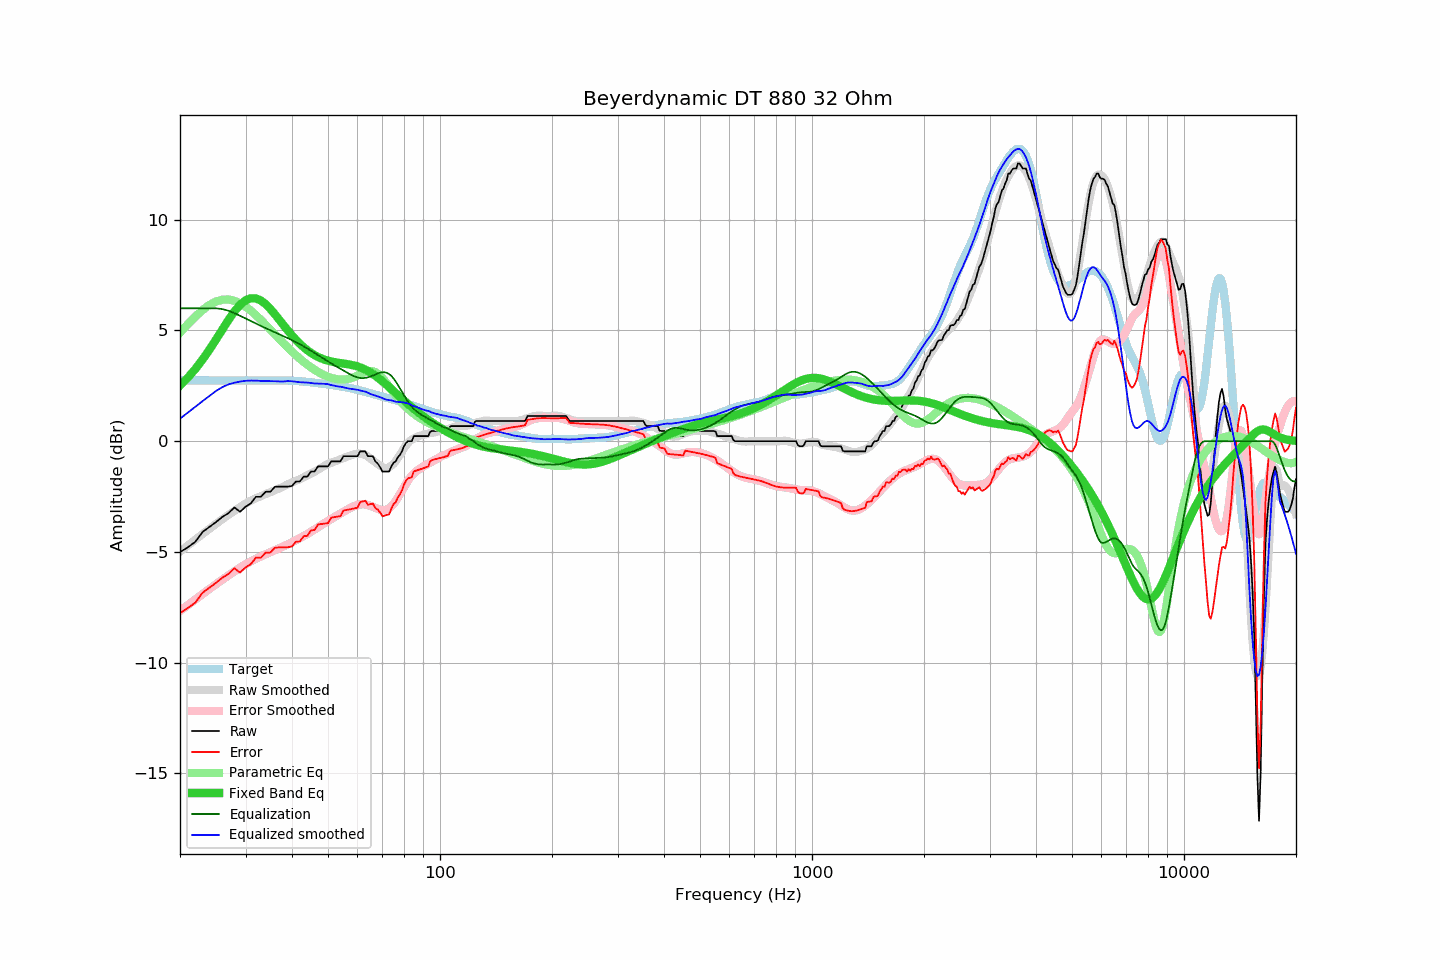

The table this chart was drawn from, first rows:
frequency, raw, error, smoothed, error_smoothed, equalization, parametric_eq, equalized_raw, equalized_smoothed, target
20, -5.01, -7.76, -4.98, -7.66, 6.00, 2.51, 0.99, 1.02, 2.75
21, -4.79, -7.53, -4.71, -7.40, 6.00, 2.87, 1.21, 1.29, 2.74
22, -4.54, -7.28, -4.44, -7.14, 6.00, 3.26, 1.46, 1.56, 2.74
23, -4.10, -6.84, -4.19, -6.90, 6.00, 3.69, 1.90, 1.81, 2.74
24, -3.87, -6.61, -3.96, -6.67, 6.00, 4.13, 2.13, 2.04, 2.74
25, -3.65, -6.39, -3.73, -6.46, 6.00, 4.59, 2.35, 2.27, 2.74
26, -3.42, -6.16, -3.52, -6.25, 5.96, 5.05, 2.54, 2.44, 2.74
27, -3.25, -5.99, -3.33, -6.06, 5.89, 5.47, 2.64, 2.56, 2.74
28, -2.99, -5.73, -3.14, -5.88, 5.78, 5.85, 2.79, 2.64, 2.74
29, -3.19, -5.93, -2.97, -5.71, 5.66, 6.15, 2.47, 2.69, 2.74
30, -2.96, -5.70, -2.82, -5.56, 5.54, 6.36, 2.58, 2.73, 2.74
31, -2.81, -5.56, -2.69, -5.42, 5.42, 6.45, 2.61, 2.74, 2.75
32, -2.51, -5.26, -2.57, -5.31, 5.31, 6.45, 2.80, 2.74, 2.75
33, -2.51, -5.26, -2.48, -5.20, 5.20, 6.35, 2.69, 2.72, 2.75
34, -2.28, -5.03, -2.39, -5.10, 5.10, 6.18, 2.82, 2.72, 2.75
35, -2.28, -5.03, -2.30, -5.01, 5.01, 5.97, 2.73, 2.71, 2.75
36, -2.06, -4.81, -2.21, -4.92, 4.92, 5.73, 2.86, 2.71, 2.75
37, -2.05, -4.80, -2.13, -4.83, 4.83, 5.48, 2.78, 2.70, 2.75
38, -2.05, -4.79, -2.04, -4.74, 4.74, 5.23, 2.69, 2.70, 2.74
39, -2.05, -4.79, -1.94, -4.65, 4.65, 4.99, 2.60, 2.71, 2.74
40, -2.02, -4.75, -1.86, -4.57, 4.57, 4.78, 2.55, 2.71, 2.73
41, -1.82, -4.54, -1.79, -4.47, 4.47, 4.58, 2.65, 2.68, 2.72
42, -1.82, -4.53, -1.72, -4.38, 4.38, 4.40, 2.56, 2.66, 2.71
43, -1.60, -4.29, -1.63, -4.28, 4.28, 4.24, 2.68, 2.66, 2.69
44, -1.60, -4.28, -1.54, -4.19, 4.19, 4.10, 2.59, 2.65, 2.68
45, -1.37, -4.03, -1.46, -4.09, 4.09, 3.99, 2.72, 2.63, 2.66
46, -1.37, -4.01, -1.38, -3.99, 3.99, 3.89, 2.62, 2.61, 2.64
47, -1.14, -3.76, -1.28, -3.88, 3.88, 3.80, 2.74, 2.60, 2.62
48, -1.14, -3.74, -1.19, -3.79, 3.79, 3.73, 2.65, 2.60, 2.60
49, -1.14, -3.72, -1.10, -3.69, 3.69, 3.68, 2.55, 2.59, 2.58
50, -1.14, -3.70, -1.03, -3.60, 3.60, 3.63, 2.46, 2.57, 2.56
51, -0.91, -3.45, -0.98, -3.51, 3.51, 3.60, 2.60, 2.53, 2.54
52, -0.91, -3.43, -0.92, -3.43, 3.43, 3.57, 2.52, 2.51, 2.52
53, -0.91, -3.41, -0.87, -3.35, 3.35, 3.55, 2.44, 2.47, 2.50
54, -0.91, -3.39, -0.81, -3.27, 3.27, 3.53, 2.36, 2.46, 2.48
55, -0.68, -3.13, -0.76, -3.19, 3.19, 3.51, 2.51, 2.43, 2.45
56, -0.68, -3.11, -0.71, -3.12, 3.12, 3.49, 2.44, 2.40, 2.43
57, -0.68, -3.08, -0.67, -3.04, 3.04, 3.46, 2.36, 2.37, 2.40
58, -0.68, -3.06, -0.62, -2.97, 2.97, 3.44, 2.29, 2.36, 2.38
59, -0.68, -3.03, -0.58, -2.92, 2.92, 3.41, 2.24, 2.34, 2.35
60, -0.68, -3.00, -0.56, -2.88, 2.88, 3.38, 2.20, 2.32, 2.32
61, -0.46, -2.75, -0.57, -2.85, 2.85, 3.33, 2.39, 2.29, 2.29
62, -0.46, -2.72, -0.58, -2.85, 2.85, 3.29, 2.39, 2.26, 2.26
63, -0.46, -2.69, -0.62, -2.86, 2.86, 3.23, 2.40, 2.23, 2.23
64, -0.68, -2.88, -0.69, -2.88, 2.88, 3.17, 2.20, 2.19, 2.20
65, -0.68, -2.84, -0.79, -2.92, 2.92, 3.10, 2.24, 2.13, 2.16
66, -0.68, -2.81, -0.87, -2.96, 2.96, 3.03, 2.28, 2.10, 2.13
67, -0.91, -3.01, -0.95, -3.01, 3.01, 2.96, 2.10, 2.06, 2.10
68, -1.01, -3.08, -1.03, -3.06, 3.06, 2.88, 2.05, 2.03, 2.07
69, -1.17, -3.22, -1.10, -3.09, 3.09, 2.79, 1.92, 1.99, 2.05
70, -1.37, -3.39, -1.17, -3.11, 3.11, 2.71, 1.74, 1.94, 2.02
71, -1.37, -3.36, -1.21, -3.11, 3.11, 2.62, 1.74, 1.90, 1.99
72, -1.37, -3.33, -1.21, -3.08, 3.08, 2.53, 1.71, 1.87, 1.96
73, -1.37, -3.30, -1.18, -3.03, 3.03, 2.44, 1.66, 1.85, 1.93
74, -1.14, -3.04, -1.10, -2.95, 2.95, 2.35, 1.81, 1.84, 1.90
75, -0.97, -2.84, -1.02, -2.83, 2.83, 2.26, 1.86, 1.81, 1.87
76, -0.91, -2.76, -0.91, -2.70, 2.70, 2.17, 1.79, 1.78, 1.85
77, -0.73, -2.55, -0.77, -2.55, 2.55, 2.09, 1.82, 1.77, 1.82
78, -0.62, -2.41, -0.62, -2.39, 2.39, 2.00, 1.77, 1.76, 1.79
79, -0.46, -2.22, -0.47, -2.23, 2.23, 1.92, 1.77, 1.76, 1.76
... 553 more rows
